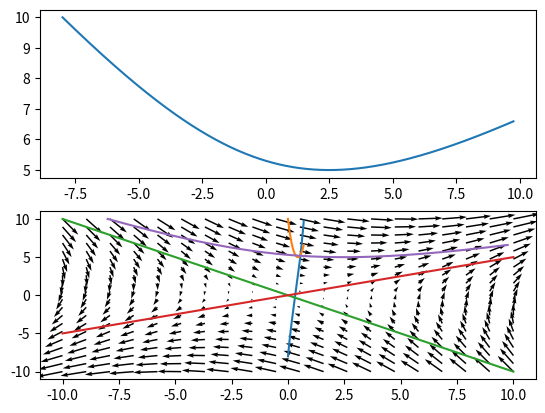
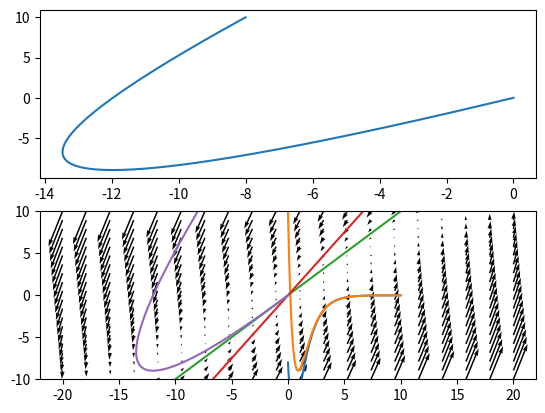
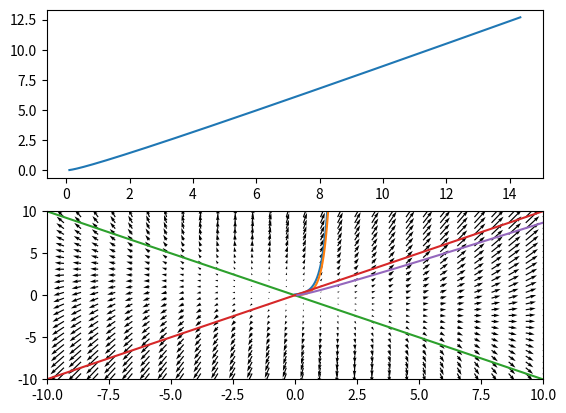
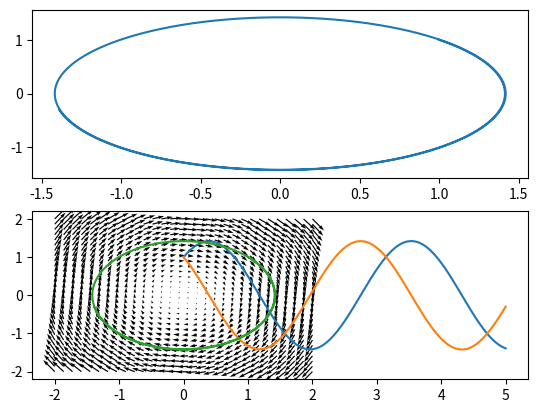
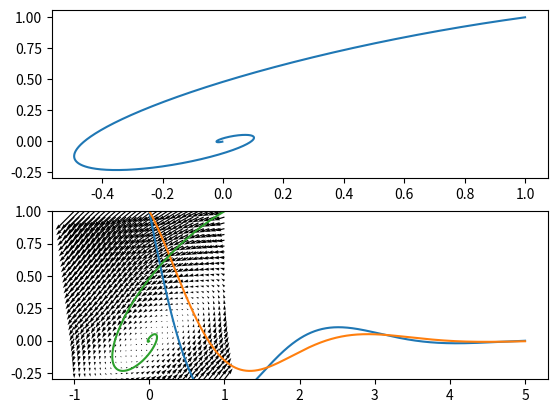

The matplotlib source for these figures, in order:
%matplotlib inline
import matplotlib as mpl
import matplotlib.pyplot as plt
from mpl_toolkits.mplot3d import Axes3D
import numpy as np

def rk4_sys(t0,tf,y0,v0,yp,vp,N):
    ts = [t0]
    ys = [y0]
    vs = [v0]
    delta = (tf - t0)/float(N)
    hd = delta/2
    for i in range(N):
        y0temp = y0
        s1 = yp(t0,y0,v0)
        s2 = yp(t0 + hd,y0 + hd*s1,v0)
        s3 = yp(t0 + hd,y0 + hd*s2,v0)
        s4 = yp(t0 + delta,y0 + delta*s3,v0)        
        y0 += delta*(s1 + 2*s2 + 2*s3 + s4)/6
        s1 = vp(t0,y0temp,v0)
        s2 = vp(t0 + hd,y0temp,v0 + hd*s1)
        s3 = vp(t0 + hd,y0temp,v0 + hd*s2)
        s4 = vp(t0 + delta,y0temp,v0 + delta*s3)        
        v0 += delta*(s1 + 2*s2 + 2*s3 + s4)/6
        t0 += delta
        ts = np.append(ts,t0)
        ys = np.append(ys,y0)
        vs = np.append(vs,v0)
    return ts, ys, vs

N = 10000
t0 = 0
tf = .7
y10 = -8
y20 = 10
def y1p(t,y1,y2):
    return y1 + 4*y2
def y2p(t,y1,y2):
    return 2*y1 - y2

ts, y1s, y2s = rk4_sys(t0,tf,y10,y20,y1p,y2p,N)
fig, axarr = plt.subplots(2)
axarr[0].plot(y1s,y2s)
axarr[1].plot(ts,y1s,ts,y2s)

y1max = 10.0
y1min = -10.0
NY1 = 20
y2max = 10.0
y2min = -10.0
NY2 = 20
y1 = np.linspace(y1min,y1max,NY1)
y2 = np.linspace(y2min,y2max,NY2)
Y1, Y2 = np.meshgrid(y1, y2)
y1comp = y1p(0,Y1,Y2)
y2comp = y2p(0,Y1,Y2)
QP = plt.quiver(Y1, Y2, y1comp, y2comp)
plt.plot(y1,-y1)
plt.plot(y1,.5*y1)
plt.plot(y1s,y2s)

N = 10000
t0 = 0
tf = 10
y10 = -8
y20 = 10
def y1p(t,y1,y2):
    return y1 - 2*y2
def y2p(t,y1,y2):
    return 3*y1 - 4*y2

ts, y1s, y2s = rk4_sys(t0,tf,y10,y20,y1p,y2p,N)
fig, axarr = plt.subplots(2)
axarr[0].plot(y1s,y2s)
axarr[1].plot(ts,y1s,ts,y2s)

y1max = 20.0
y1min = -20.0
NY1 = 20
y2max = 10.0
y2min = -10.0
NY2 = 20
y1 = np.linspace(y1min,y1max,NY1)
y2 = np.linspace(y2min,y2max,NY2)
Y1, Y2 = np.meshgrid(y1, y2)
y1comp = y1p(0,Y1,Y2)
y2comp = y2p(0,Y1,Y2)
QP = plt.quiver(Y1, Y2, y1comp, y2comp)
plt.plot(np.linspace(-10,10,NY1),np.linspace(-10,10,NY1))
plt.plot(np.linspace(-7,7,NY1),3/2.*np.linspace(-7,7,NY1))
plt.plot(y1s,y2s)
plt.ylim(-10,10)

N = 10000
t0 = 0
tf = 1.4
y10 = .1
y20 = .00001
def y1p(t,y1,y2):
    return 3*y1 + y2
def y2p(t,y1,y2):
    return y1 + 3*y2

ts, y1s, y2s = rk4_sys(t0,tf,y10,y20,y1p,y2p,N)
fig, axarr = plt.subplots(2)
axarr[0].plot(y1s,y2s)
axarr[1].plot(ts,y1s,ts,y2s)

y1max = 10.0
y1min = -10.0
NY1 = 30
y2max = 10.0
y2min = -10.0
NY2 = 30
y1 = np.linspace(y1min,y1max,NY1)
y2 = np.linspace(y2min,y2max,NY2)
Y1, Y2 = np.meshgrid(y1, y2)
y1comp = y1p(0,Y1,Y2)
y2comp = y2p(0,Y1,Y2)
QP = plt.quiver(Y1, Y2, y1comp, y2comp)
plt.plot(y1,-y1)
plt.plot(y1,y1)
plt.plot(y1s,y2s)
plt.xlim(-10,10)
plt.ylim(-10,10)

N = 10000
t0 = 0
tf = 5
y10 = 1
y20 = 1
def y1p(t,y1,y2):
    return 2*y2
def y2p(t,y1,y2):
    return -2*y1

ts, y1s, y2s = rk4_sys(t0,tf,y10,y20,y1p,y2p,N)
fig, axarr = plt.subplots(2)
axarr[0].plot(y1s,y2s)
axarr[1].plot(ts,y1s,ts,y2s)

y1max = 2.0
y1min = -2.0
NY1 = 30
y2max = 2.0
y2min = -2.0
NY2 = 30
y1 = np.linspace(y1min,y1max,NY1)
y2 = np.linspace(y2min,y2max,NY2)
Y1, Y2 = np.meshgrid(y1, y2)
y1comp = y1p(0,Y1,Y2)
y2comp = y2p(0,Y1,Y2)
QP = plt.quiver(Y1, Y2, y1comp, y2comp)
plt.plot(y1s,y2s)

N = 10000
t0 = 0
tf = 5
y10 = 1
y20 = 1
def y1p(t,y1,y2):
    return y1 - 4*y2
def y2p(t,y1,y2):
    return 2*y1 - 3*y2

ts, y1s, y2s = rk4_sys(t0,tf,y10,y20,y1p,y2p,N)
fig, axarr = plt.subplots(2)
axarr[0].plot(y1s,y2s)
axarr[1].plot(ts,y1s,ts,y2s)

y1max = 1.0
y1min = -1.0
NY1 = 30
y2max = 1.0
y2min = -.3
NY2 = 30
y1 = np.linspace(y1min,y1max,NY1)
y2 = np.linspace(y2min,y2max,NY2)
Y1, Y2 = np.meshgrid(y1, y2)
y1comp = y1p(0,Y1,Y2)
y2comp = y2p(0,Y1,Y2)
QP = plt.quiver(Y1, Y2, y1comp, y2comp)
plt.plot(y1s,y2s)
plt.ylim(-.3,1)